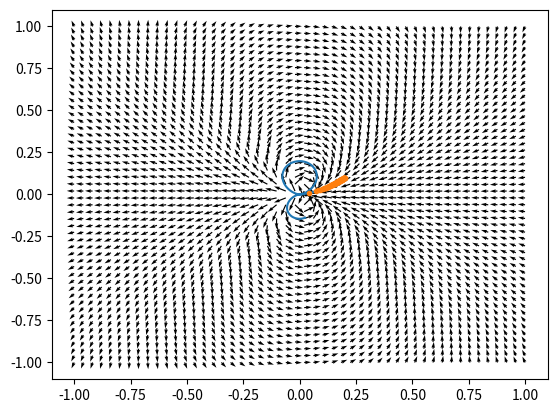

The script that saved this image:
# B_field_line_tracer_python3_analytic

import sys
import numpy as np
import matplotlib.pyplot as plt
#import scipy as sp
from scipy.integrate import solve_ivp

def Bx(x,y,z):
	M = -31000.
	R=np.sqrt(x**2+y**2+z**2)
	ret=M*(3*x**2 - R**2)/R**5
	return ret
def By(x,y,z):
	M = -31000.
	R=np.sqrt(x**2+y**2+z**2)
	ret=3*M*y*x/R**5
	return ret
def Bz(x,y,z):
	M = -31000.
	R=np.sqrt(x**2+y**2+z**2)
	ret=3*M*z*x/R**5
	return ret

eps=0.0001
#gridsize=1./50.
#Delta_x=1.
#Delta_y=1.
l=10000
X0=0.2
Y0=0.1
n=50
m=50
#n=int(Delta_x/gridsize)
#m=int(Delta_y/gridsize)
x_1d = np.linspace(-1, 1, n)
y_1d = np.linspace(-1, 1, m)
x, y = np.meshgrid(x_1d, y_1d)
B_x = np.empty((n, m)) # Bx on  grid
B_x[:] = np.nan 
B_y = np.empty((n, m)) # By on grid
B_y[:] = np.nan 
s = np.empty((l,)) # parameter of line
s[:] = np.nan
X = np.empty((l,)) # x coord along line
X[:] = np.nan 
Y = np.empty((l,)) # y coord along line
Y[:] = np.nan 
i0=int(X0/eps)
j0=int(Y0/eps)
L=0
for i in range(n): # iterate over rows
    for j in range(m): # iterate over columns    
        #x[i,j]=i*gridsize
        #y[i,j]=j*gridsize
        L=np.sqrt(Bx(x[i,j],y[i,j],0)*Bx(x[i,j],y[i,j],0)+By(x[i,j],y[i,j],0)*By(x[i,j],y[i,j],0))
        B_x[i,j]=Bx(x[i,j],y[i,j],0)*np.log(L)/L
        B_y[i,j]=By(x[i,j],y[i,j],0)*np.log(L)/L

ds=eps
s[0]=0
X[0]=X0
Y[0]=Y0

for k in range(s.size-1):
	L=np.sqrt(Bx(X[k],Y[k],0)*Bx(X[k],Y[k],0)+By(X[k],Y[k],0)*By(X[k],Y[k],0))
	if L>0.000001:
		ds=eps/L
	else:
		ds=0
		print("B near ZERO")
	s[k+1] = s[k]+ds #determine parameterd
	X[k+1] = X[k]+ds*Bx(X[k],Y[k],0) #iterate eom
	Y[k+1] = Y[k]+ds*By(X[k],Y[k],0) #iterate eom
	#print(X[k],Y[k],s[k])


# dx/dt = Bx(x,y,0)
# dy/dt = By(x,y,0)
#
# Let U = [x, y]
# dU[0]/dt = Bx(U[0],U[1],0)
# dU[1]/dt = By(U[0],U[1],0)
 
# New function
def dUdt(t, U):
	a=Bx(U[0],U[1],0.)
	b=By(U[0],U[1],0.)
	ret=[a, b]
	return ret
# New initial condition
U0 = [X0, Y0]    # Initial condition

t_even = np.linspace(0, 1.1e-8, 100)
print(t_even)
t_span = [t_even[0], t_even[-1]]
print(t_span)

sol = solve_ivp(dUdt, t_span, U0, method='RK23', t_eval=t_even) # None or t_even
print("t=",sol.t)
print("x=",sol.y[0])
print("y=",sol.y[1])

fig, ax = plt.subplots()

q = ax.quiver(x, y, B_x, B_y, units='xy', angles='xy', scale=300)

plt.plot(X, Y)
plt.plot(sol.y[0], sol.y[1], '.')

plt.show()
